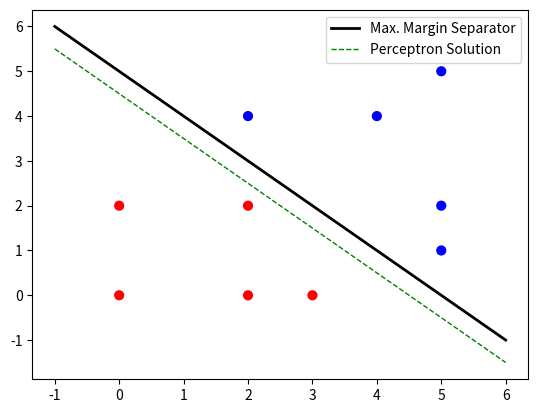

This chart was generated by the following Python code:
#!/usr/bin/env python3
# -*- coding: utf-8 -*-
"""
Created on Wed Jun 19 12:59:45 2024

[redacted]

Perceptron algorithm with offset
"""
import numpy as np
import matplotlib.pyplot as plt

# Data points
x = np.array([[0,0],[2,0],[3,0],[0,2],[2,2],[5,1],[5,2],[2,4],[4,4],[5,5]])
#x = np.array([[-4,2],[-2,1],[-1,-1],[2,2],[1,-2]])
#x = np.array([[1,0],[-1,10],[-1,-1]])

# Labels
y = np.array([[-1],[-1],[-1],[-1],[-1],[1],[1],[1],[1],[1]])
#y = np.array([[1],[1],[-1],[-1],[-1]])
#y = np.array([[-1],[1],[1]])

# Plot data
colors = ['b' if y == 1 else 'r' for y in y]
plt.figure()
plt.scatter(x[:,0], x[:,1], s=40, c=colors)

# Number of examples
n = x.shape[0]

# Number of features
m = x.shape[1]

# No. of iterations
T = 10

# Initialize parameter vector and offset
theta = np.array([[1],[1]])
theta0 = -5

# Tolerance for floating point errors
eps = 1e-8

# Start the perceptron update loop
mistakes = 0    # Keep track of mistakes
for t in range(T):
    counter = 0     # To check if all examples are classified correctly in loop
    for i in range(n):
        agreement = float(y[i]*(theta.T.dot(x[i,:]) + theta0))
        if abs(agreement) < eps or agreement < 0.0:
            theta = theta + y[i]*x[i,:].reshape((m,1))
            theta0 = theta0 + float(y[i])
            print("current parameter vector:", theta)
            print("current offset: {:.1f}".format(theta0))
            mistakes += 1
        else:
            counter += 1
    
    # If all examples classified correctly, stop
    if counter == n:
        print("No. of iteration loops through the dataset:", t+1)
        break
    
# Print total number of mistakes
print("Total number of misclassifications:", mistakes)

# Plot the decision boundary
x_line = np.linspace(-1,6,100)
y_line = (-theta0 - theta[0]*x_line)/theta[1]
y_line2 = (18 - 4*x_line)/4
plt.plot(x_line, y_line, 'k-', linewidth = 2, label = 'Max. Margin Separator')
plt.plot(x_line, y_line2, 'g--', linewidth = 1, label = 'Perceptron Solution')
plt.legend()